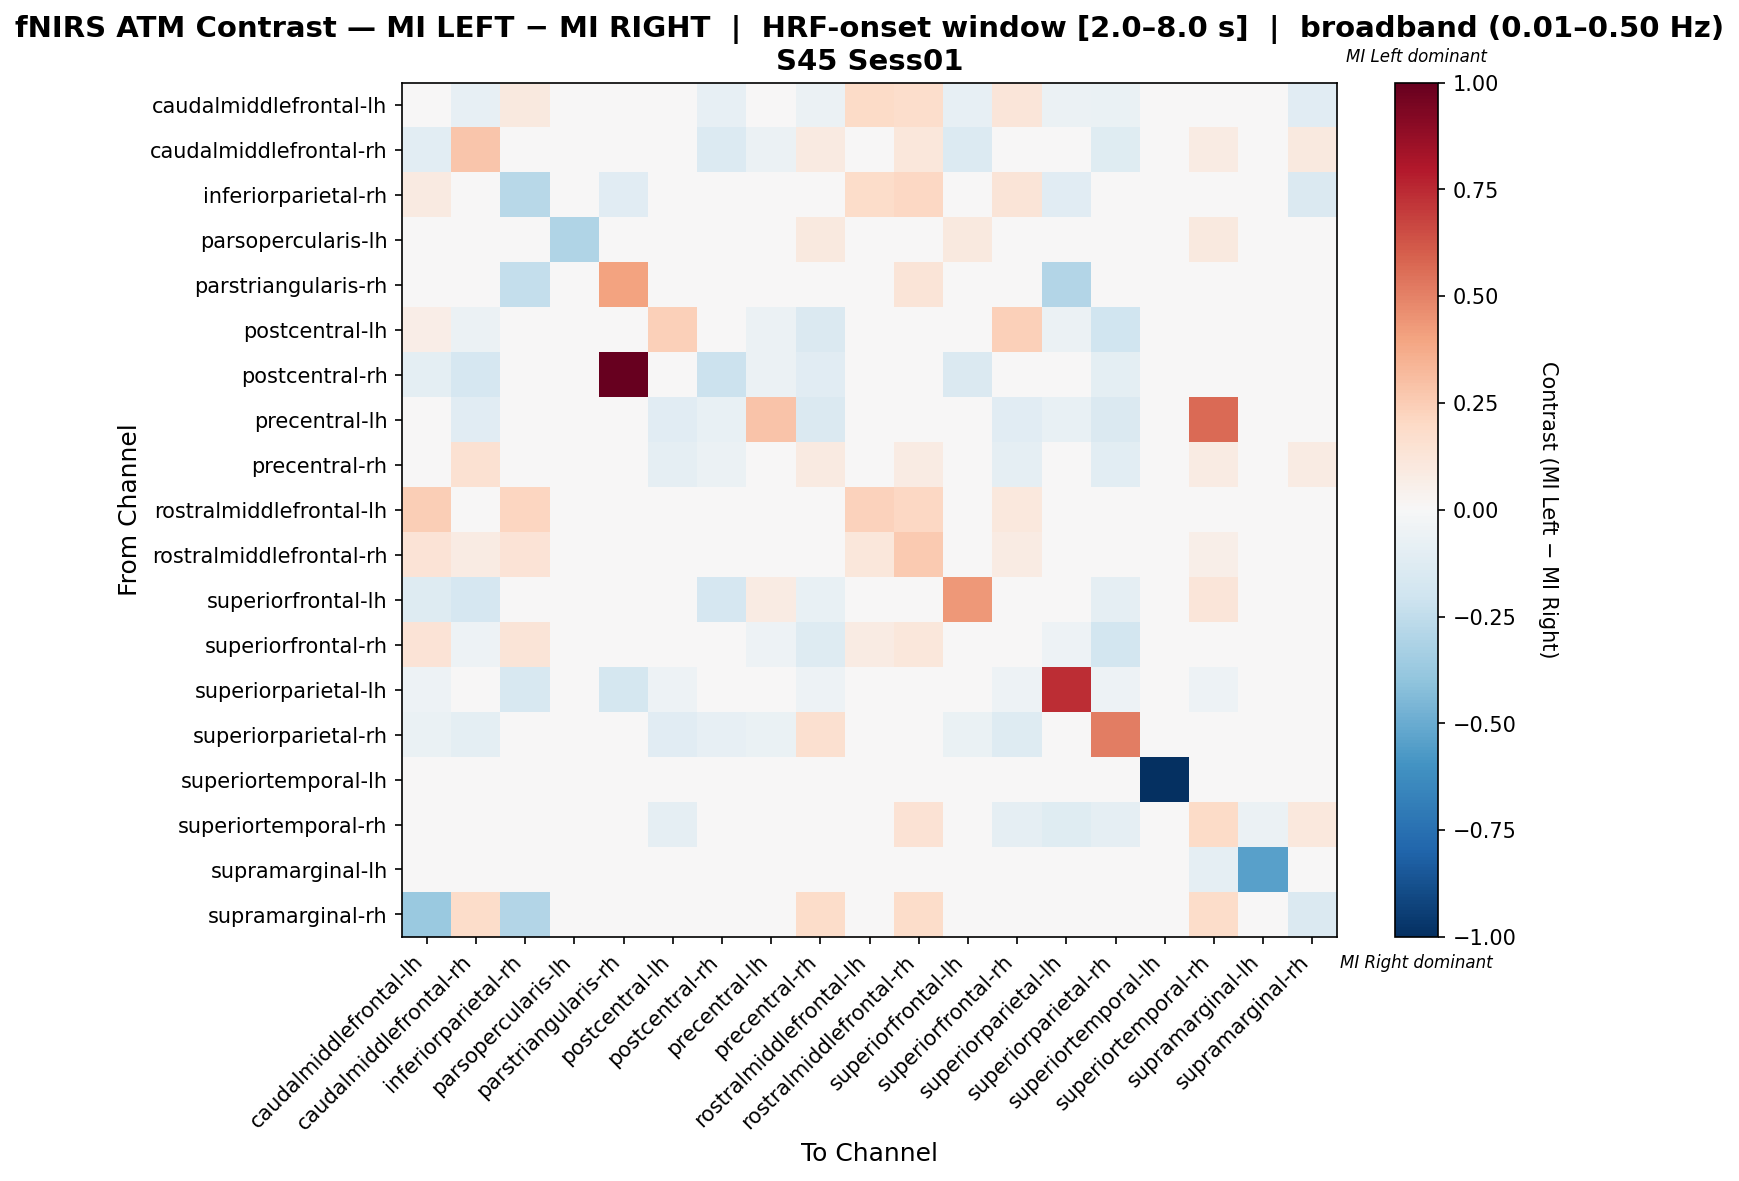

The data file committed next to this chart (first rows):
, caudalmiddlefrontal-lh, caudalmiddlefrontal-rh, inferiorparietal-rh, parsopercularis-lh, parstriangularis-rh, postcentral-lh, postcentral-rh, precentral-lh, precentral-rh, rostralmiddlefrontal-lh, rostralmiddlefrontal-rh, superiorfrontal-lh, superiorfrontal-rh, superiorparietal-lh, superiorparietal-rh, superiortemporal-lh, superiortemporal-rh, supramarginal-lh, supramarginal-rh
caudalmiddlefrontal-lh, -0.03956, -0.08219, 0.09799, 0.0, 0.0, 0.04082, -0.08219, -0.0274, -0.05479, 0.1939, 0.1735, -0.08219, 0.1224, -0.05479, -0.06849, 0.0, -0.0274, 0.0, -0.1096
caudalmiddlefrontal-rh, -0.1045, 0.2812, 0.0, 0.0, 0.01587, -0.04478, -0.1334, -0.0597, 0.08695, 0.0, 0.1111, -0.1343, -0.04478, -0.02985, -0.1194, 0.0, 0.08031, 0.0, 0.09524
inferiorparietal-rh, 0.08606, 0.0, -0.2752, 0.0, -0.1111, 0.03614, 0.0, 0.0, 0.0, 0.1807, 0.2048, 0.0, 0.1325, -0.1111, 0.0, 0.0, 0.0, 0.0, -0.1429
parsopercularis-lh, 0.0, 0.0, 0.0, -0.3, 0.0, 0.0, 0.0, 0.0, 0.1, 0.0, 0.0, 0.1, 0.0, 0.0, 0.0, 0.0, 0.1, 0.0, 0.0
parstriangularis-rh, 0.0, 0.0, -0.2368, 0.0, 0.4013, 0.0, 0.0, 0.0, 0.0, 0.0, 0.125, 0.0, 0.0, -0.2895, 0.0, 0.0, 0.0, 0.0, 0.0
postcentral-lh, 0.0625, -0.05714, 0.03125, 0.0, 0.0, 0.2375, -0.02857, -0.05714, -0.1429, 0.0, 0.0, 0.0, 0.2402, -0.05714, -0.2, 0.0, -0.02857, 0.0, 0.0
postcentral-rh, -0.1, -0.1714, 0.0, 0.0, 1.0, -0.02857, -0.2143, -0.05714, -0.1143, 0.0, 0.0, -0.1429, -0.02857, -0.02857, -0.1, 0.0, -0.01429, 0.0, 0.0
precentral-lh, -0.03704, -0.1111, 0.0, 0.0, 0.0, -0.1111, -0.07407, 0.2889, -0.1481, 0.0, 0.0, -0.03704, -0.1111, -0.07407, -0.1481, 0.0, 0.563, 0.0, 0.0
precentral-rh, -0.04688, 0.1552, 0.0, 0.0, 0.01667, -0.09375, -0.06146, -0.04583, 0.0875, 0.0, 0.08333, -0.03021, -0.09375, -0.03125, -0.1073, 0.0, 0.08438, 0.0, 0.08333
rostralmiddlefrontal-lh, 0.2436, 0.0, 0.2179, 0.0, 0.0, 0.0, 0.0, 0.0, 0.0, 0.2308, 0.2051, 0.0, 0.1026, 0.0, 0.0, 0.0, 0.0, 0.0, 0.0
rostralmiddlefrontal-rh, 0.1349, 0.07937, 0.1349, 0.0, 0.02381, 0.01587, 0.007937, 0.0, 0.04762, 0.1111, 0.2619, 0.0, 0.07937, 0.0, 0.0, 0.0, 0.05556, 0.0, 0.04762
superiorfrontal-lh, -0.1296, -0.1667, 0.0, 0.0, 0.0, 0.0, -0.1667, 0.08061, -0.07407, 0.0, 0.0, 0.4314, 0.0, 0.0, -0.09259, 0.0, 0.1176, 0.0, 0.0
superiorfrontal-rh, 0.1389, -0.05263, 0.125, 0.0, 0.0, 0.02412, -0.02632, -0.05263, -0.1316, 0.08333, 0.1111, 0.0, 0.04386, -0.05263, -0.1842, 0.0, -0.02632, 0.0, 0.0
superiorparietal-lh, -0.05263, -0.03509, -0.1579, 0.0, -0.1754, -0.05263, -0.01754, -0.03509, -0.05263, 0.0, 0.0, 0.0, -0.05263, 0.7368, -0.05263, 0.0, -0.05263, 0.0, 0.0
superiorparietal-rh, -0.06557, -0.09836, 0.0, 0.0, 0.0, -0.1148, -0.08197, -0.06557, 0.1602, 0.0, 0.0, -0.06557, -0.1311, -0.03279, 0.512, 0.0, -0.01639, 0.0, 0.0
superiortemporal-lh, 0.0, 0.0, 0.0, 0.0, 0.0, 0.0, 0.0, 0.0, 0.0, 0.0, 0.0, 0.0, 0.0, 0.0, 0.0, -1.0, 0.0, 0.0, 0.0
superiortemporal-rh, -0.02941, 0.03904, 0.0, 0.0, 0.01818, -0.08824, -0.04064, -0.03369, 0.02086, 0.0, 0.1455, 0.01818, -0.08824, -0.1176, -0.08824, 0.0, 0.1941, -0.05882, 0.1091
supramarginal-lh, 0.0, -0.04545, 0.0, 0.0, 0.0, -0.04545, -0.04545, -0.04545, -0.04545, 0.0, 0.0, 0.0, -0.04545, -0.04545, -0.04545, 0.0, -0.09091, -0.5455, 0.0
supramarginal-rh, -0.3704, 0.1852, -0.2963, 0.0, 0.03704, 0.0, 0.03704, 0.0, 0.1852, 0.0, 0.1852, 0.0, 0.0, 0.0, 0.0, 0.0, 0.1852, 0.0, -0.1481
